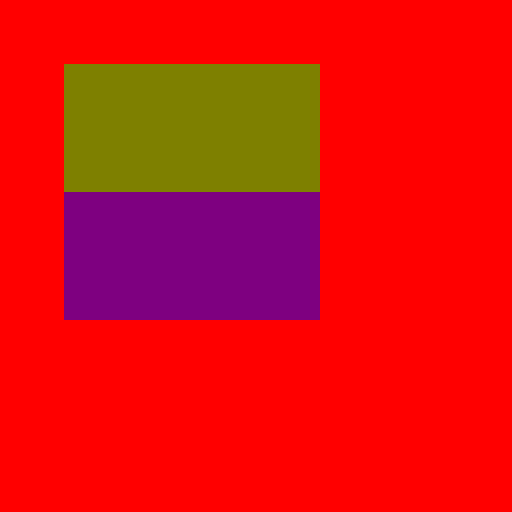
t = 0.00 s
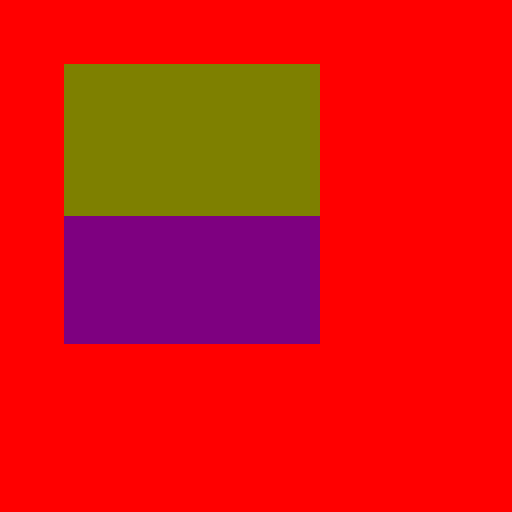
t = 0.25 s
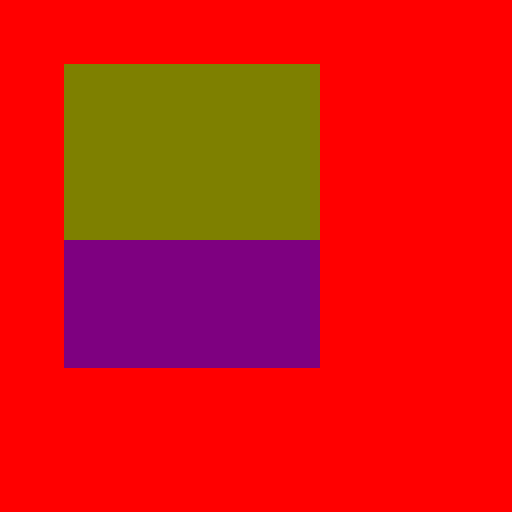
t = 0.50 s
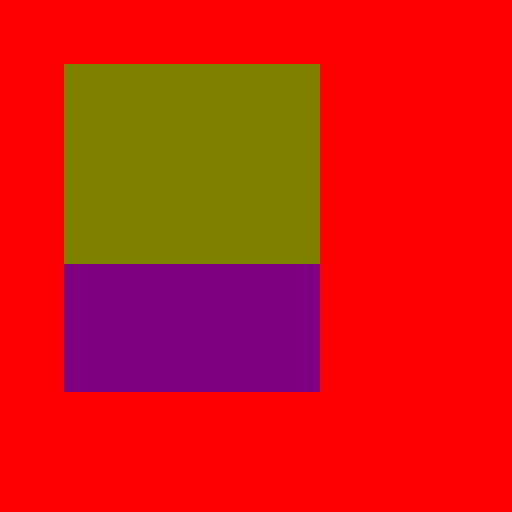
t = 0.75 s
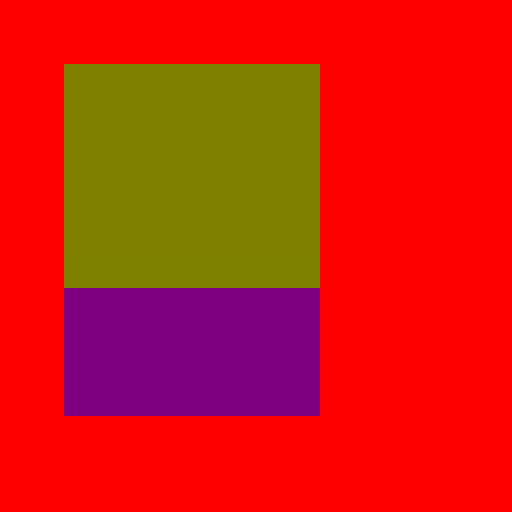
t = 1.00 s

The animated SVG that drew these frames (rendered in a browser with its animation timeline set to each time). Animation: 1 SMIL element (animateTransform=1); one cycle of 1.00 s.

<svg xmlns="http://www.w3.org/2000/svg" width="64" height="64" viewBox="0 0 64 64">
  <rect width="64" height="64" fill="#ff0000"/>
  <g opacity="0.5">
    <rect x="8" y="8" width="32" height="28" fill="#00ff00"/>
    <path d="M8 24 H40 V40 H8 Z" fill="#0000ff">
      <animateTransform attributeName="transform" type="translate"
        from="0 0" to="0 12" begin="0s" dur="1s" fill="freeze"/>
    </path>
  </g>
</svg>
